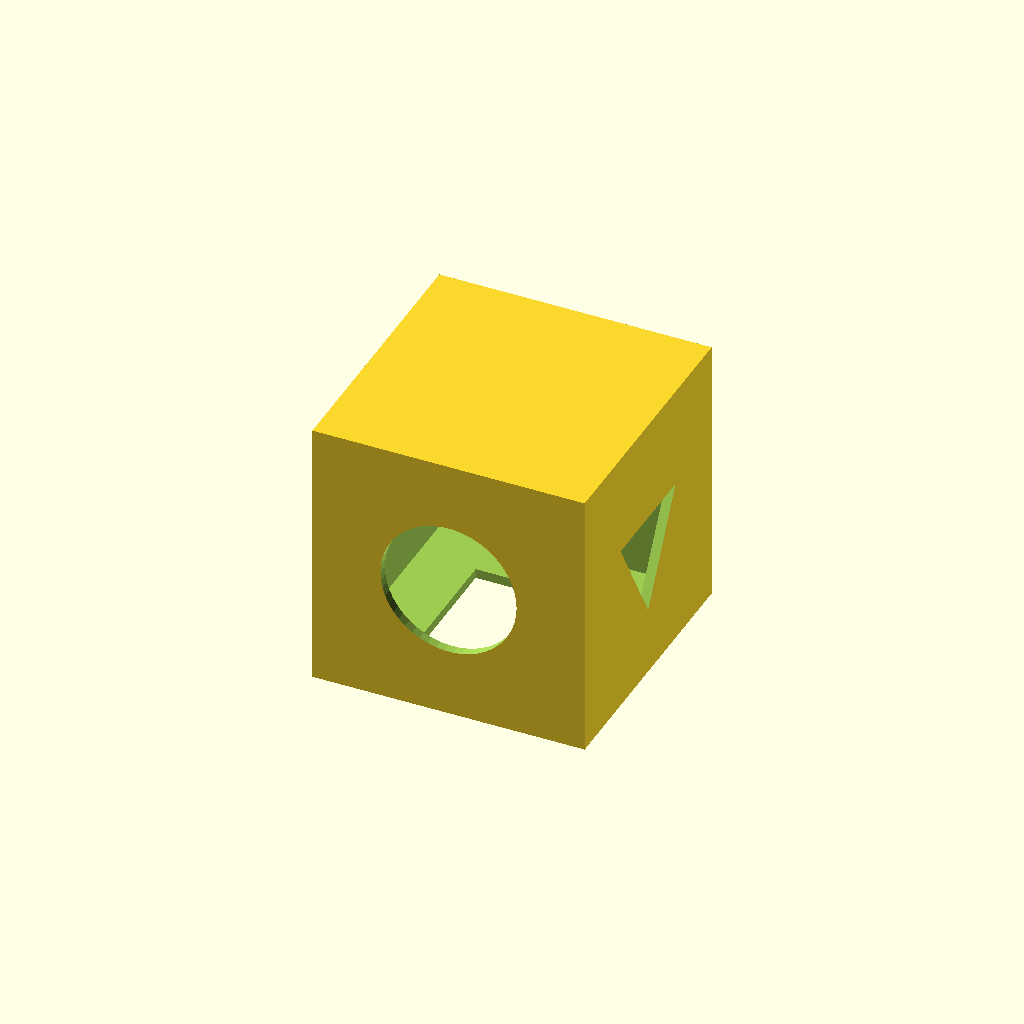
Cell 1: rendered with the file's own defaults.
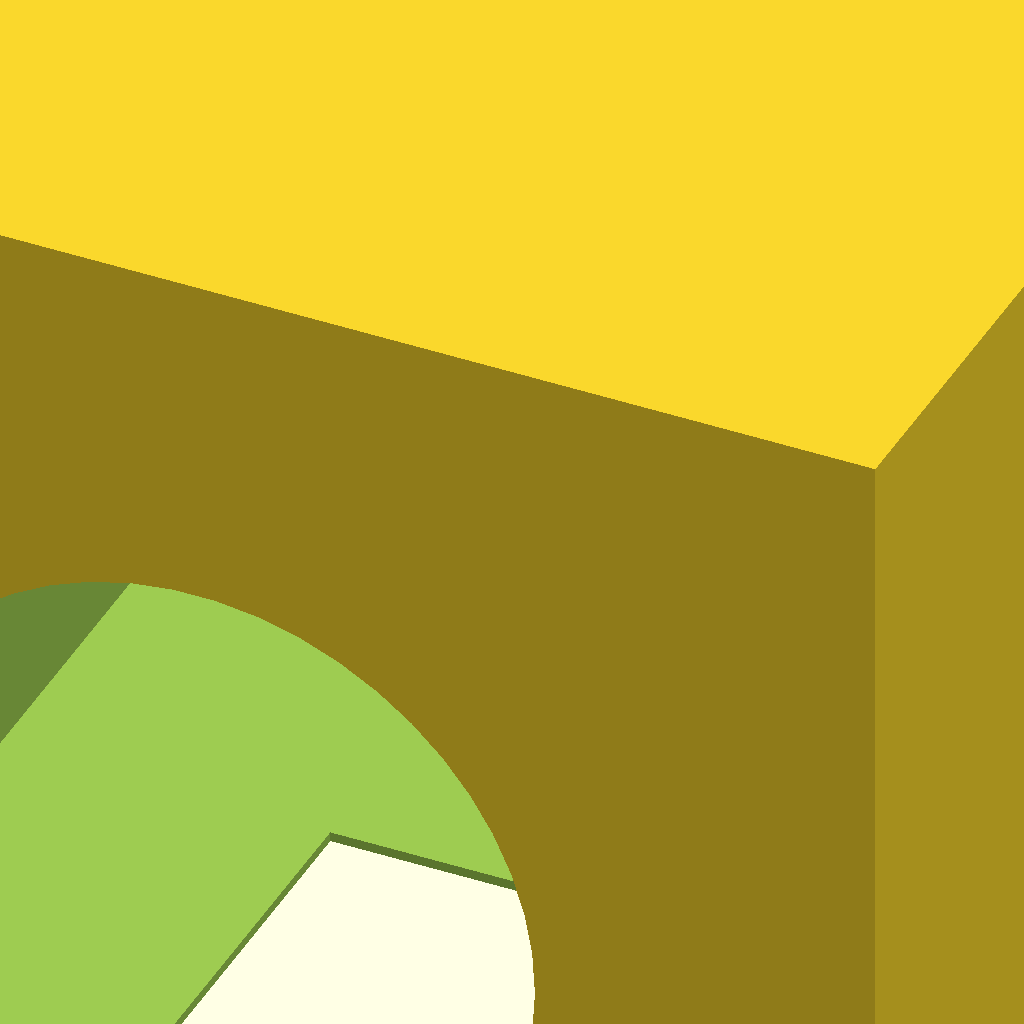
Cell 2: the same model with size = 100.
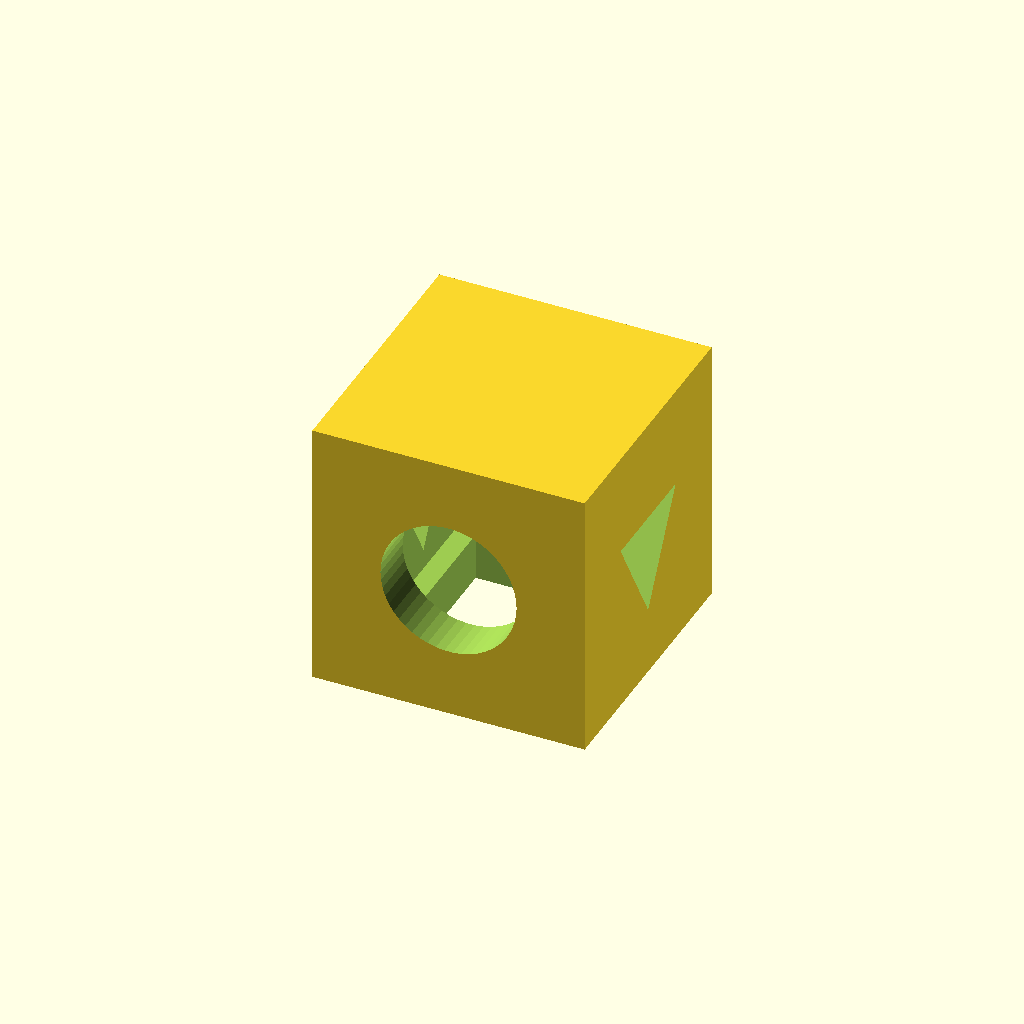
Cell 3 — wall set to 10, the other parameters unchanged.
One fixed orthographic camera (rotation 55°, 0°, 25°; colour scheme Cornfield) for every cell.
Source of the model, inputs/thingiverse/thing-2999109/files/Test_Cube.scad:
// Parameterised Printer Calibration Cube
// Author:  Nick Wells
// Created: 11/07/2018
// Version: 1.0

// Use this cube to help you choose the optimal slicer settings.
// The cube has thin walls with holes and a bridged top.
// You will need good bridging settings and retractions to get a nice clean print.
// The cutouts in the sides will also show up any ringing usually caused by loose drive belts
// As the walls are thin it prints quickly too!

// ### ADJUSTABLE PARAMETERS ###
// Set this value to your nozzle size 
nozzle_size = 0.35; // [0.1:0.05:1.0]
// External cube dimensions
size        = 20; // [10:100]   
// Number of exterior walls
wall        = 2;  // [1:10]  
// ### END OF PARAMETERS ###


// Render the cube
MyTestCube();

// I always code this way as it makes cutting multiple holes in solid shapes much easier!
module MyTestCube()
{
  difference()
  {
    body();   // 1) Make the cube
    holes();  // 2) Cut oway the holes
  }
}



// Put code for the solid part in here
module body()
{
  cube(size,center=true);
}



// Put code for holes and removed sections in here 
module holes()
{
  // 1) Hollow out the cube
  cutout = size - nozzle_size*2*wall;
  cube(cutout,center=true);
  
  // 2) Cut the circular holes
  // Render circles with 100 segments
  $fn=50;
  rotate([90,0,0])cylinder(d=size/2,h=size+nozzle_size,center=true);
  
  // 3) Cut the triangular holes
  rotate([0,90,0])
  {
    // This is a neat little trick that renders a cylinder with 3 points making a triangle!
    $fn=3;
    cylinder(d=size/2,h=size+nozzle_size,center=true);
  }
  
  // 4) Cut the square hole
  // Heres a tip, put a # at the start of the next line and press F5 to render
  // The cube will show in red, this is a really usefull debugging tool!
  translate([0,0,-size/2])cube(size/2,center=true);
}
Parameter table extracted from the source (name, type, default, range or options):
nozzle_size: number, default 0.35, range 0.1 to 1, step 0.05
size: number, default 20, range 10 to 100
wall: number, default 2, range 1 to 10
